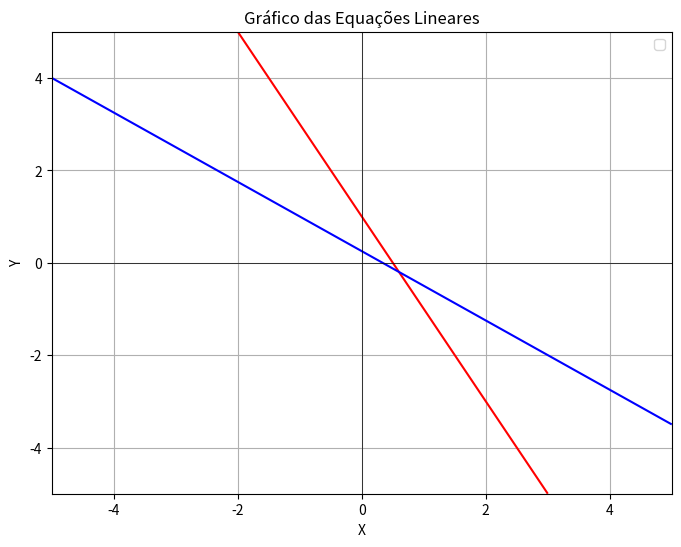

The script that saved this image:
import numpy as np
import matplotlib.pyplot as plt

# Gerar pontos no plano XY
x = np.linspace(-5, 5, 400)
y = np.linspace(-5, 5, 400)
X, Y = np.meshgrid(x, y)

# Equações das retas
Z1 = 1 - 2*X - Y
Z2 = 3*X + 4*Y - 1

# Plotar as retas
plt.figure(figsize=(8, 6))
plt.contour(X, Y, Z1, levels=[0], colors='r', label='2x + y + z = 1')
plt.contour(X, Y, Z2, levels=[0], colors='b', label='3x + 4y - z = 1')

plt.xlabel('X')
plt.ylabel('Y')
plt.legend()
plt.title('Gráfico das Equações Lineares')
plt.grid(True)
plt.axhline(0, color='black',linewidth=0.5)
plt.axvline(0, color='black',linewidth=0.5)
plt.show()
